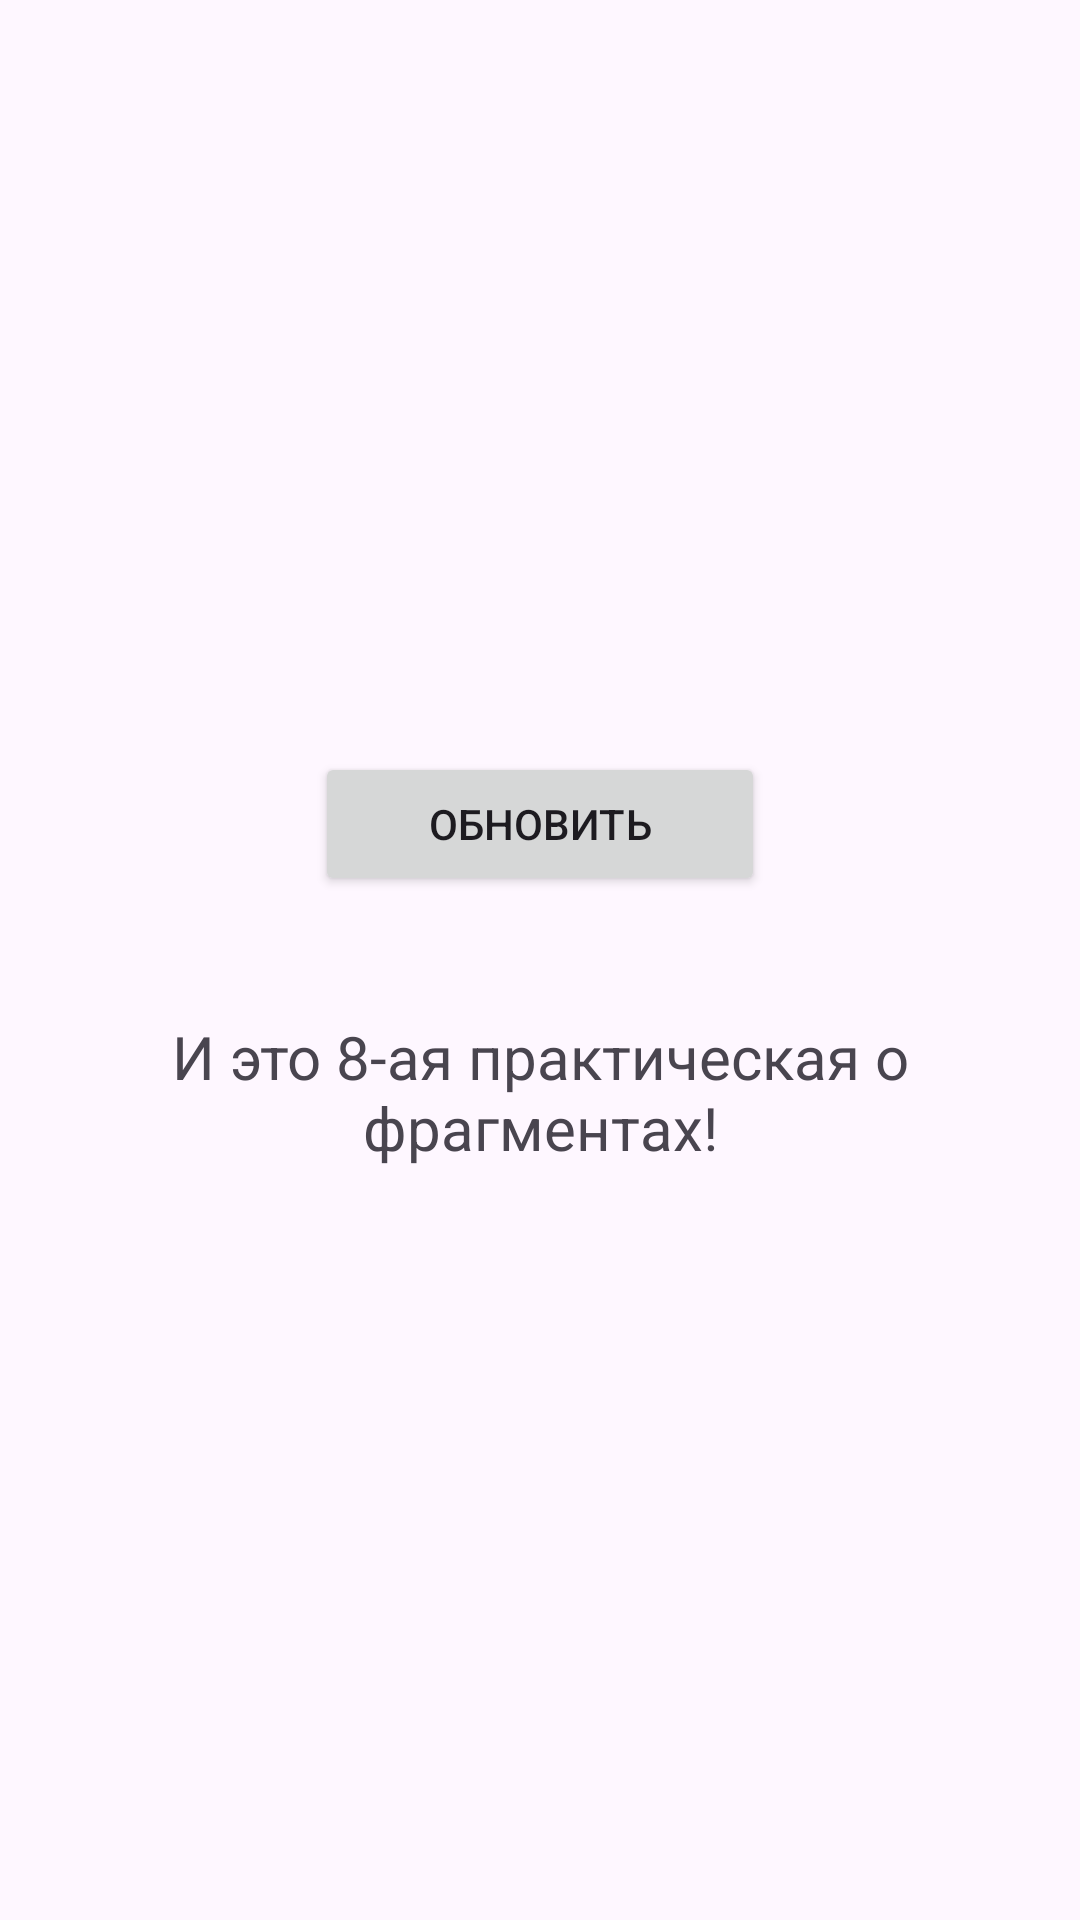

Write the Android layout XML for this screen, with the resource values it uses.
<!-- AndroidManifest.xml: application theme Theme.Material3.Light -->
<!-- res/layout/first_fragment.xml -->
<?xml version="1.0" encoding="utf-8"?>
<androidx.constraintlayout.widget.ConstraintLayout xmlns:android="http://schemas.android.com/apk/res/android"
    xmlns:app="http://schemas.android.com/apk/res-auto"
    android:layout_width="match_parent"
    android:layout_height="match_parent">

    <Button
        android:id="@+id/updateButton"
        android:layout_width="150dp"
        android:layout_height="wrap_content"
        android:text="Обновить"
        app:layout_constraintBottom_toTopOf="@+id/dateTextView"
        app:layout_constraintLeft_toLeftOf="parent"
        app:layout_constraintRight_toRightOf="parent"
        app:layout_constraintTop_toTopOf="parent"
        app:layout_constraintVertical_chainStyle="packed" />

    <TextView
        android:id="@+id/dateTextView"
        android:layout_width="0dp"
        android:layout_height="wrap_content"
        android:layout_marginTop="40dp"
        android:gravity="center"
        android:text="И это 8-ая практическая о фрагментах!"
        android:textSize="20sp"
        app:layout_constraintBottom_toBottomOf="parent"
        app:layout_constraintLeft_toLeftOf="parent"
        app:layout_constraintRight_toRightOf="parent"
        app:layout_constraintTop_toBottomOf="@+id/updateButton" />


</androidx.constraintlayout.widget.ConstraintLayout>
<!-- resources referenced by this layout -->
<resources>

</resources>
